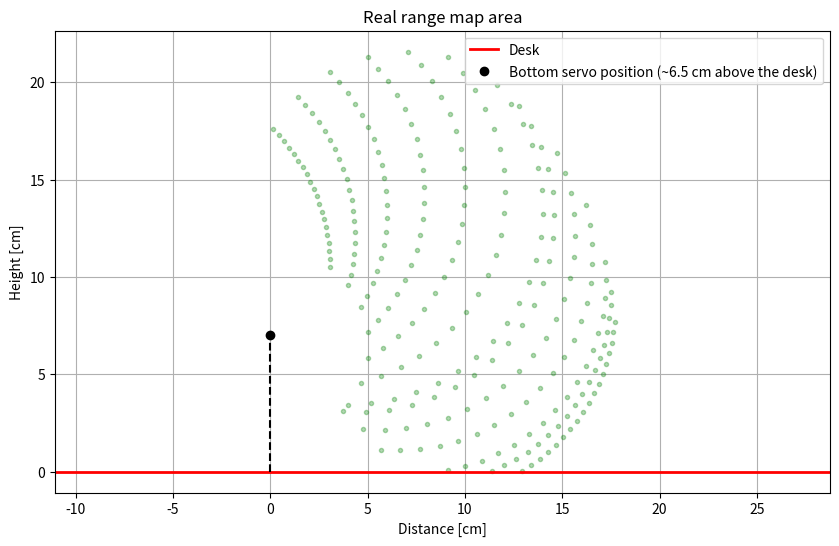

The script that saved this image:
import matplotlib.pyplot as plt
import numpy as np

H = 6.5  # Height
L1 = 8.0  # Lower leg length
L2 = 10.0  # Upper leg length

# Data
data = [
    (45, 135, 180), (60, 120, 180), (75, 105, 180), (90, 90, 180),
    (105, 75, 180), (120, 60, 180), (135, 45, 175), (140, 40, 170),
    (150, 40, 160), (160, 40, 150), (170, 40, 140), (175, 60, 135),
    (180, 70, 130)
]


def get_coords(alpha, beta):
    t1 = np.radians(195 - alpha)
    t2 = np.radians(beta - 135)

    X = L1 * np.cos(t1) + L2 * np.cos(t2)
    Y = H + L1 * np.sin(t1) + L2 * np.sin(t2)
    return X, Y


plt.figure(figsize=(10, 6))

for alpha, b_min, b_max in data:
    betas = np.linspace(b_min, b_max, 20)
    xs, ys = [], []
    for b in betas:
        x, y = get_coords(alpha, b)
        if y >= 0:
            xs.append(x)
            ys.append(y)
    plt.plot(xs, ys, 'g.', alpha=0.3)

plt.axhline(0, color='red', lw=2, label='Desk')
plt.plot(0, 7, 'ko', label='Bottom servo position (~6.5 cm above the desk)')
plt.vlines(0, 0, 7, colors='black', linestyles='--')




plt.title("Real range map area")
plt.xlabel("Distance [cm]")
plt.ylabel("Height [cm]")
plt.axis('equal')
plt.grid(True)
plt.legend()
plt.show()
